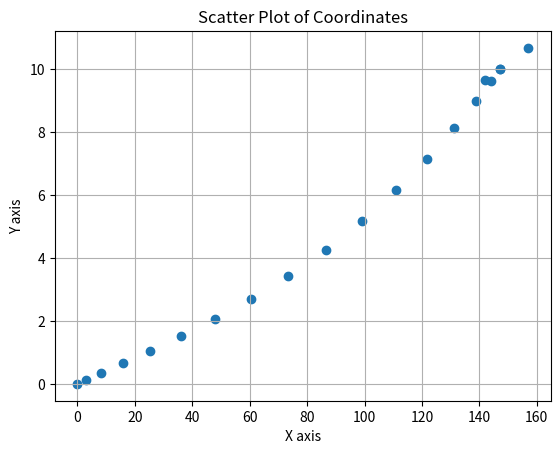

Here is the Python script that generated this plot:
#!/usr/bin/env python
# -*- coding:utf-8 -*-#

import numpy as np
import math
import random


class bezierTrajectory:

    def _bztsg(self, dataTrajectory):
        lengthOfdata = len(dataTrajectory)

        def staer(x):
            t = ((x - dataTrajectory[0][0]) / (dataTrajectory[-1][0] - dataTrajectory[0][0]))
            y = np.array([0, 0], dtype=np.float64)
            for s in range(len(dataTrajectory)):
                y += dataTrajectory[s] * ((math.factorial(lengthOfdata - 1) / (
                            math.factorial(s) * math.factorial(lengthOfdata - 1 - s))) * math.pow(t, s) * math.pow(
                    (1 - t), lengthOfdata - 1 - s))
            return y[1]

        return staer

    def _type(self, type, x, numberList):
        numberListre = []
        pin = (x[1] - x[0]) / numberList
        if type == 0:
            for i in range(numberList):
                numberListre.append(i * pin)
            if pin >= 0:
                numberListre = numberListre[::-1]
        elif type == 1:
            for i in range(numberList):
                numberListre.append(1 * ((i * pin) ** 2))
            numberListre = numberListre[::-1]
        elif type == 2:
            for i in range(numberList):
                numberListre.append(1 * ((i * pin - x[1]) ** 2))

        elif type == 3:
            dataTrajectory = [np.array([0,0]), np.array([(x[1]-x[0])*0.8, (x[1]-x[0])*0.6]), np.array([x[1]-x[0], 0])]
            fun = self._bztsg(dataTrajectory)
            numberListre = [0]
            for i in range(1,numberList):
                numberListre.append(fun(i * pin) + numberListre[-1])
            if pin >= 0:
                numberListre = numberListre[::-1]
        numberListre = np.abs(np.array(numberListre) - max(numberListre))
        biaoNumberList = ((numberListre - numberListre[numberListre.argmin()]) / (
                    numberListre[numberListre.argmax()] - numberListre[numberListre.argmin()])) * (x[1] - x[0]) + x[0]
        biaoNumberList[0] = x[0]
        biaoNumberList[-1] = x[1]
        return biaoNumberList

    def getFun(self, s):
        '''

        :param s: 传入P点
        :return: 返回公式
        '''
        dataTrajectory = []
        for i in s:
            dataTrajectory.append(np.array(i))
        return self._bztsg(dataTrajectory)

    def simulation(self, start, end, le=1, deviation=0, bias=0.5):
        '''

        :param start:开始点的坐标 如 start = [0, 0]
        :param end:结束点的坐标 如 end = [100, 100]
        :param le:几阶贝塞尔曲线，越大越复杂 如 le = 4
        :param deviation:轨迹上下波动的范围 如 deviation = 10
        :param bias:波动范围的分布位置 如 bias = 0.5
        :return:返回一个字典equation对应该曲线的方程，P对应贝塞尔曲线的影响点
        '''
        start = np.array(start)
        end = np.array(end)
        cbb = []
        if le != 1:
            e = (1 - bias) / (le - 1)
            cbb = [[bias + e * i, bias + e * (i + 1)] for i in range(le - 1)]

        dataTrajectoryList = [start]

        t = random.choice([-1, 1])
        w = 0
        for i in cbb:
            px1 = start[0] + (end[0] - start[0]) * (random.random() * (i[1] - i[0]) + (i[0]))
            p = np.array([px1, self._bztsg([start, end])(px1) + t * deviation])
            dataTrajectoryList.append(p)
            w += 1
            if w >= 2:
                w = 0
                t = -1 * t

        dataTrajectoryList.append(end)
        return {"equation": self._bztsg(dataTrajectoryList), "P": np.array(dataTrajectoryList)}

    def trackArray(self, start, end, numberList, le=1, deviation=10, bias=0.5, type=3, cbb=2, yhh=10):
        '''

        :param start:开始点的坐标 如 start = [0, 0]
        :param end:结束点的坐标 如 end = [100, 100]
        :param numberList:返回的数组的轨迹点的数量 numberList = 150
        :param le:几阶贝塞尔曲线，越大越复杂 如 le = 4
        :param deviation:轨迹上下波动的范围 如 deviation = 10
        :param bias:波动范围的分布位置 如 bias = 0.5
        :param type:0表示均速滑动，1表示先慢后快，2表示先快后慢，3表示先慢中间快后慢 如 type = 1
        :param cbb:在终点来回摆动的次数
        :param yhh:在终点来回摆动的范围
        :return:返回一个字典trackArray对应轨迹数组，P对应贝塞尔曲线的影响点
        '''
        s = []
        fun = self.simulation(start, end, le, deviation, bias)
        w = fun['P']
        fun = fun["equation"]
        if cbb != 0:
            numberListOfcbb = round(numberList*0.2/(cbb+1))
            numberList -= (numberListOfcbb*(cbb+1))

            xTrackArray = self._type(type, [start[0], end[0]], numberList)
            for i in xTrackArray:
                s.append([i, fun(i)])
            dq = yhh/cbb
            kg = 0
            ends = np.copy(end)
            for i in range(cbb):
                if kg == 0:
                    d = np.array([end[0] + (yhh-dq*i), ((end[1]-start[1])/(end[0]-start[0]))*(end[0]+(yhh-dq*i)) +(end[1]-((end[1]-start[1])/(end[0]-start[0]))*end[0])   ])
                    kg = 1
                else:
                    d = np.array([end[0] - (yhh - dq * i), ((end[1]-start[1])/(end[0]-start[0]))*(end[0]-(yhh-dq*i)) +(end[1]-((end[1]-start[1])/(end[0]-start[0]))*end[0])  ])
                    kg = 0
                print(d)
                y = self.trackArray(ends, d, numberListOfcbb, le=2, deviation=0, bias=0.5, type=0, cbb=0, yhh=10)
                s += list(y['trackArray'])
                ends = d
            y = self.trackArray(ends, end, numberListOfcbb, le=2, deviation=0, bias=0.5, type=0, cbb=0, yhh=10)
            s += list(y['trackArray'])

        else:
            xTrackArray = self._type(type, [start[0], end[0]], numberList)
            for i in xTrackArray:
                s.append([i, fun(i)])
        return {"trackArray": np.array(s), "P": w}

class humanMouse:
    def __init__(self):
        self.aa = bezierTrajectory()

    def getRandomTrackArray(self, 水平移动,垂直移动=10,分割=10):
        randomTrackArray = self.aa.trackArray(start=[0,0],end=[水平移动,垂直移动],numberList =分割,deviation = 5,bias = 0.5,type = 3,le=3)
        return randomTrackArray['trackArray']
    def getRandomTrackSpacingArray(self, 水平移动:int=100,垂直移动:int=10,分割:int=10):
        """
        生成一个随机轨迹间距数组。

        参数:
        - 水平移动 (int): 水平方向的移动距离。
        - 垂直移动 (int, 可选): 垂直方向的移动距离，默认为10。
        - 分割 (int, 可选): 分割的段数，即生成的数组长度，默认为10。

        返回:
        - list: 包含随机轨迹间距的数组。
        """
        # 生成一个随机轨迹数组
        randomTrackArray = self.aa.trackArray(start=[0,0],end=[水平移动,垂直移动],numberList =分割,deviation = 5,bias = 0.5,type = 3,le=3)
        # 获取轨迹数组
        bb= randomTrackArray['trackArray']
        # 将第一个点的水平和垂直间距设置为0
        cc=[[0,0]]
        # 获取数组长度
        length = len(bb)
        # 遍历数组，计算每个点与前一个点的水平和垂直间距
        for i in range(1,length):
            x1,y1=bb[i-1]
            x2,y2=bb[i]
            cc.append([float(x2-x1),float(y2-y1)])

        return cc







if __name__ == '__main__':
    # aa=bezierTrajectory()
    # 坐标数组=aa.trackArray(start=[0,10],end=[50,10],numberList =30,deviation = 5,bias = 0.5,type = 3,le=3)
    # print('生产的轨迹坐标',坐标数组['trackArray'])
    from pprint import pprint



    # zuobiao=坐标数组['trackArray']
    轨迹点坐标数组=humanMouse().getRandomTrackArray(147,10,20)
    pprint(轨迹点坐标数组)



    import matplotlib.pyplot as plt

    # 假设这是你的坐标列表
    coordinates = 轨迹点坐标数组

    # 分别提取 x 和 y 坐标
    x, y = zip(*coordinates)

    # 创建一个散点图
    plt.scatter(x, y)

    # 设置图表标题和标签
    plt.title('Scatter Plot of Coordinates')
    plt.xlabel('X axis')
    plt.ylabel('Y axis')

    # 显示网格
    plt.grid()

    # 展示图形
    plt.show()

